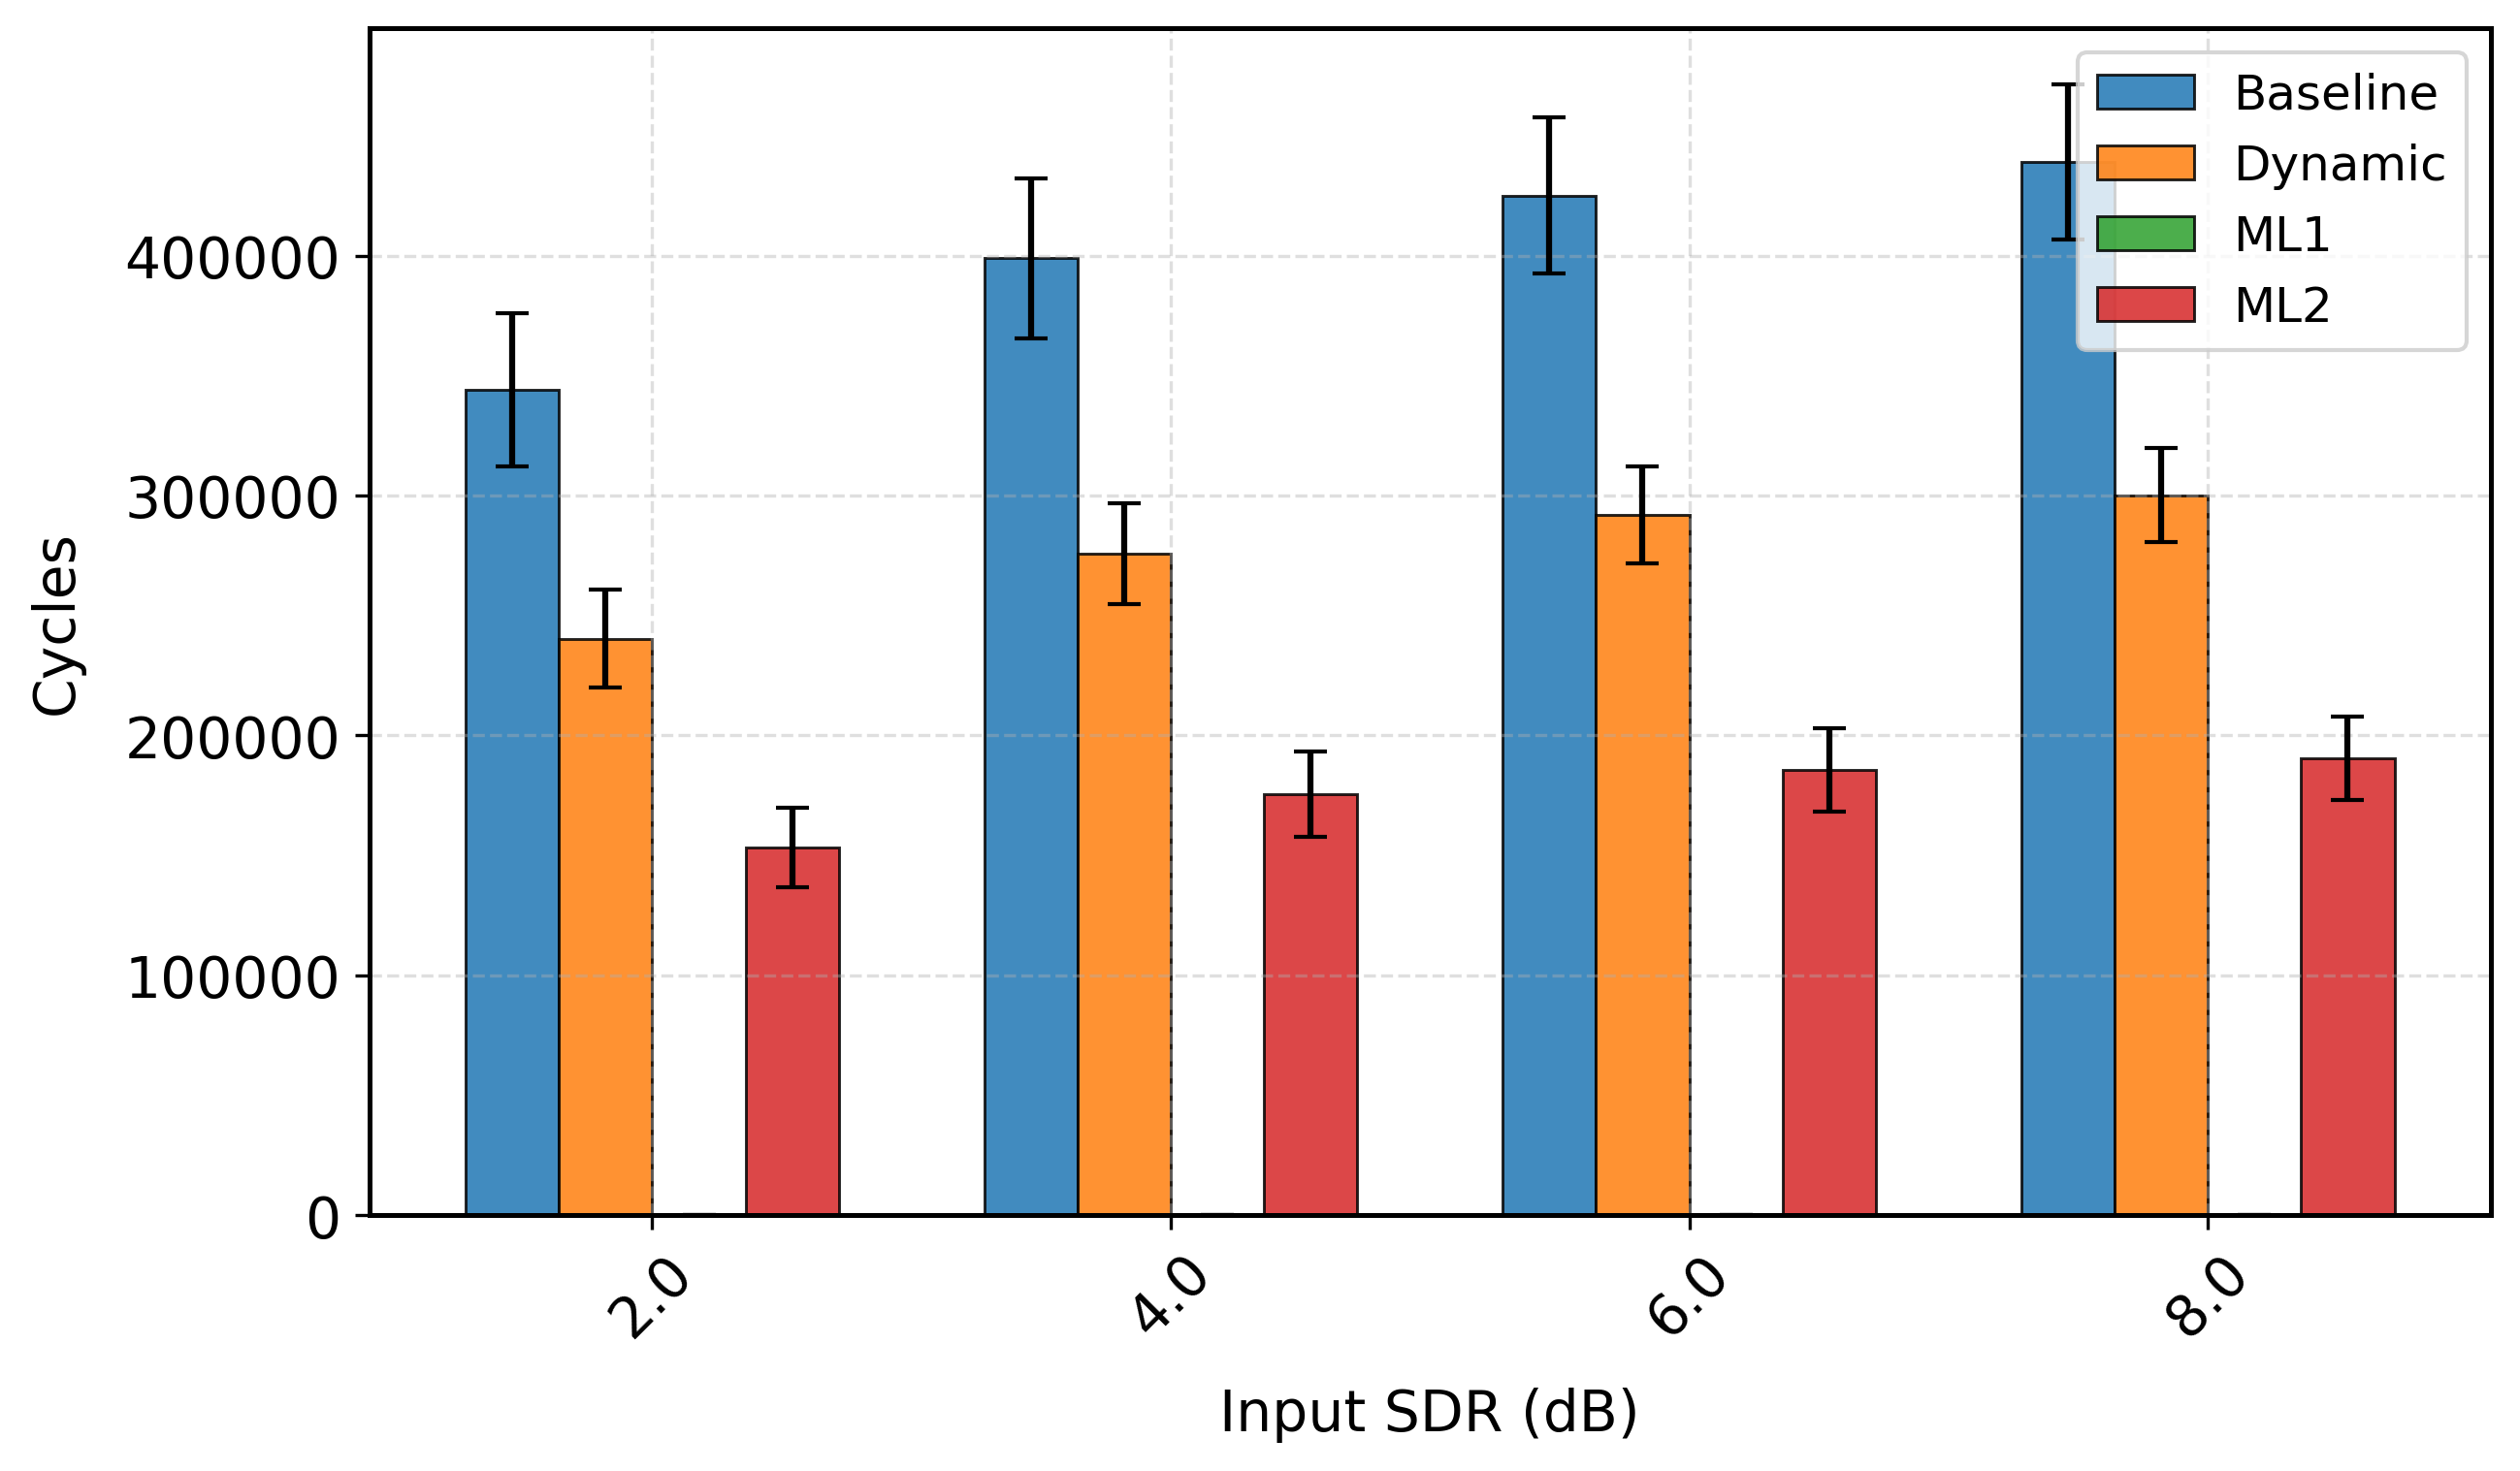

The data file committed next to this chart (first rows):
sdr_orig_rounded, mean, std, Model, Duration, Metric
2.0, 344022, 32041, Baseline, 4.0, cycles
4.0, 398890, 33283, Baseline, 4.0, cycles
6.0, 425064, 32601, Baseline, 4.0, cycles
8.0, 438984, 32249, Baseline, 4.0, cycles
2.0, 240356, 20518, Dynamic, 4.0, cycles
4.0, 275749, 20904, Dynamic, 4.0, cycles
6.0, 292002, 20149, Dynamic, 4.0, cycles
8.0, 300190, 19674, Dynamic, 4.0, cycles
2.0, 253.0, 0.0, ML1, 4.0, cycles
4.0, 253.0, 0.0, ML1, 4.0, cycles
6.0, 253.0, 0.0, ML1, 4.0, cycles
8.0, 253.0, 0.0, ML1, 4.0, cycles
2.0, 153219, 16628, ML2, 4.0, cycles
4.0, 175553, 17638, ML2, 4.0, cycles
6.0, 185514, 17360, ML2, 4.0, cycles
8.0, 190449, 17220, ML2, 4.0, cycles
